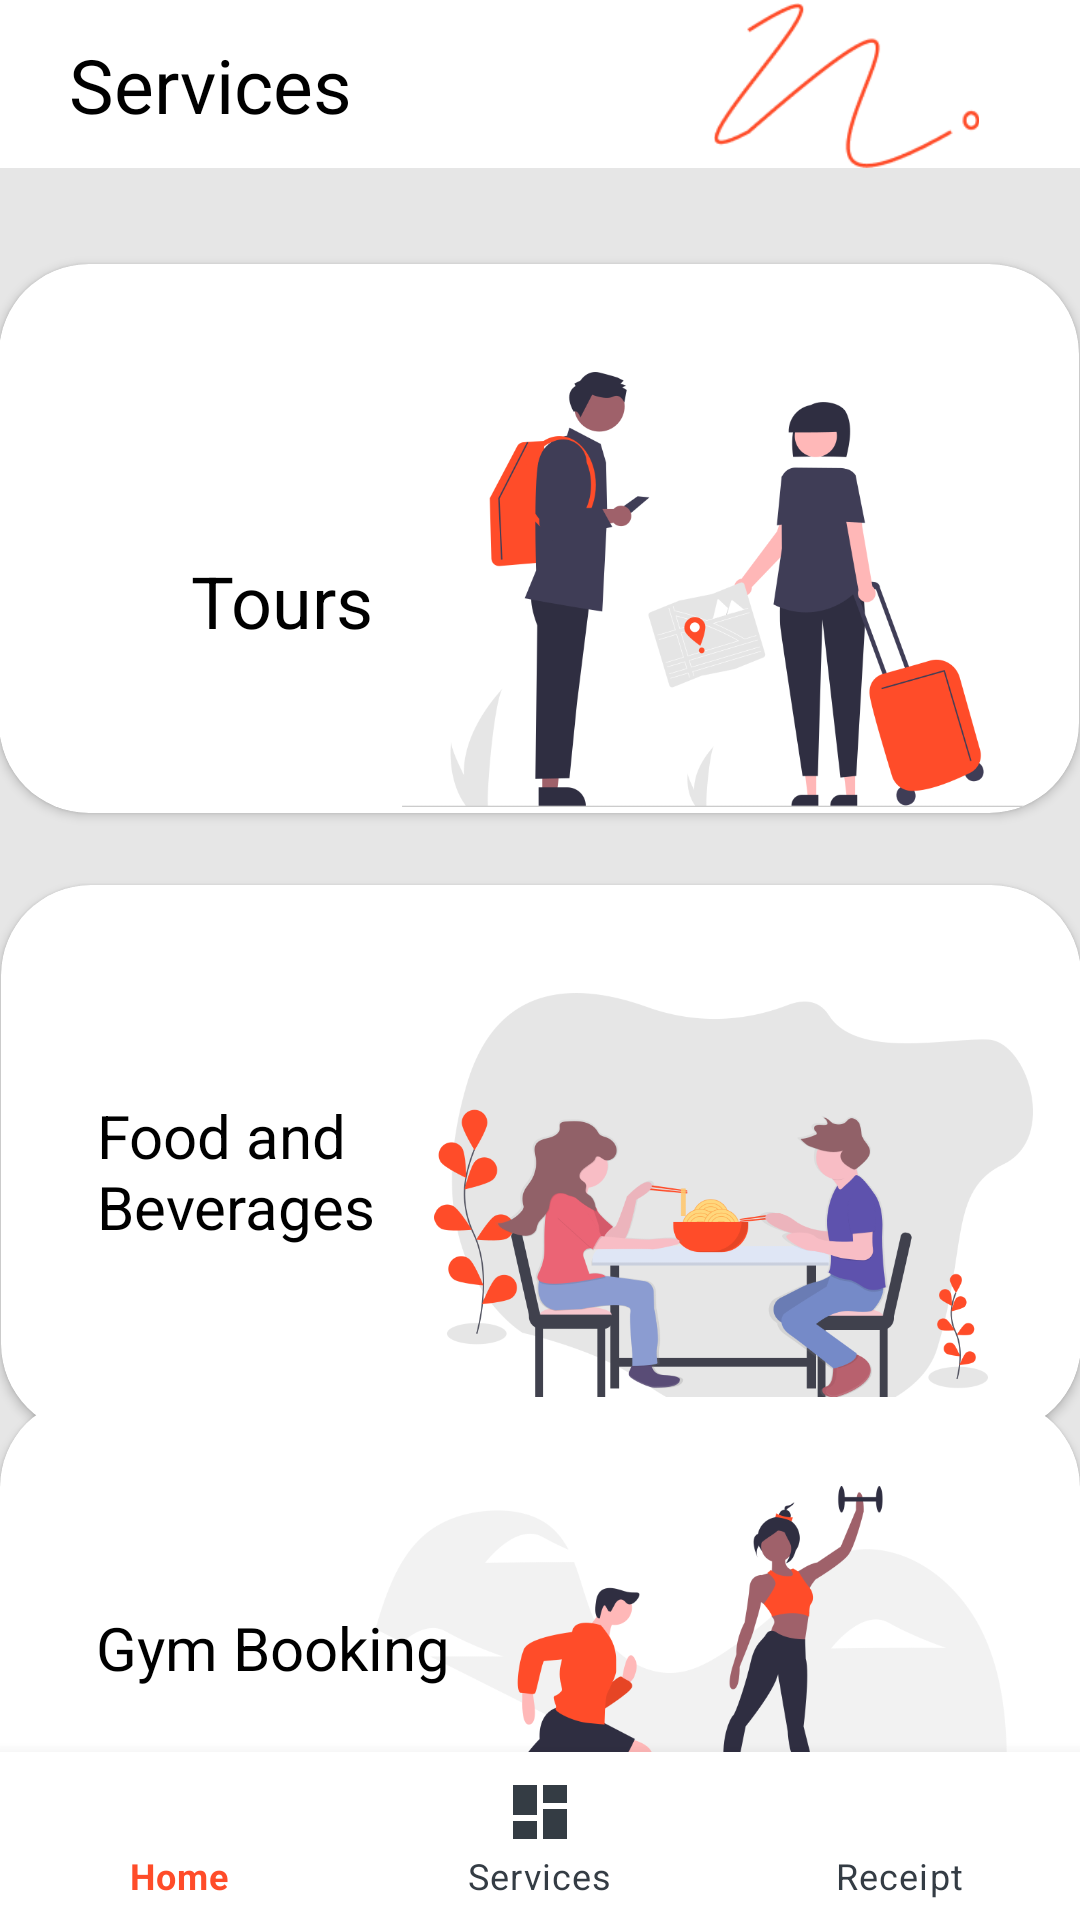

Android layout source for this screen:
<!-- AndroidManifest.xml: application theme Theme.SATHKAARAYA -->
<!-- res/layout/activity_services.xml -->
<?xml version="1.0" encoding="utf-8"?>
<androidx.constraintlayout.widget.ConstraintLayout xmlns:android="http://schemas.android.com/apk/res/android"
    xmlns:app="http://schemas.android.com/apk/res-auto"
    xmlns:tools="http://schemas.android.com/tools"
    android:layout_width="match_parent"
    android:layout_height="match_parent"
    android:background="#E6E6E6"
    android:backgroundTint="#E6E6E6"
    tools:context=".Services">

    <com.google.android.material.appbar.AppBarLayout
        android:id="@+id/appBarLayout"
        android:layout_width="match_parent"
        android:layout_height="wrap_content"
        android:background="#FFFFFF"
        app:layout_constraintBottom_toTopOf="@+id/toolbar"
        app:layout_constraintEnd_toEndOf="parent">


    </com.google.android.material.appbar.AppBarLayout>

    <com.google.android.material.bottomnavigation.BottomNavigationView
        android:id="@+id/bottomNavigationView"
        android:layout_width="match_parent"
        android:layout_height="wrap_content"
        android:background="@color/white"
        app:itemIconTint="@color/icons_color"
        app:itemRippleColor="@color/orange"
        app:itemTextColor="@color/icons_color"
        app:layout_constraintBottom_toBottomOf="parent"
        app:layout_constraintEnd_toEndOf="parent"
        app:layout_constraintHorizontal_bias="0.0"
        app:layout_constraintStart_toStartOf="parent"
        app:menu="@menu/bottom_navigation_menu" />

    <androidx.cardview.widget.CardView
        android:id="@+id/cardView"
        android:layout_width="360dp"
        android:layout_height="183dp"
        android:layout_marginStart="16dp"
        android:layout_marginTop="32dp"
        android:layout_marginEnd="16dp"
        android:onClick="WhereTo"
        app:cardCornerRadius="30dp"
        app:layout_constraintEnd_toEndOf="parent"
        app:layout_constraintHorizontal_bias="0.526"
        app:layout_constraintStart_toStartOf="parent"
        app:layout_constraintTop_toBottomOf="@+id/toolbar">


        <ImageView
            android:id="@+id/foodImage"
            android:layout_width="wrap_content"
            android:layout_height="145dp"
            android:layout_marginStart="16dp"
            android:layout_marginTop="36dp"
            android:layout_marginEnd="16dp"
            android:contentDescription="@string/imageView2"
            android:scaleType="fitEnd"
            app:layout_constraintEnd_toEndOf="parent"
            app:layout_constraintHorizontal_bias="0.428"
            app:layout_constraintStart_toStartOf="parent"
            app:layout_constraintTop_toTopOf="parent"
            app:srcCompat="@drawable/travel" />

        <TextView
            android:id="@+id/textView"
            android:layout_width="wrap_content"
            android:layout_height="wrap_content"
            android:layout_marginStart="64dp"
            android:layout_marginTop="96dp"
            android:shadowColor="@color/black"
            android:text="@string/tv_btn_travel"
            android:textColor="@color/black"
            android:textSize="24sp"
            app:layout_constraintStart_toStartOf="parent"
            app:layout_constraintTop_toTopOf="parent"
            tools:ignore="MissingConstraints" />
    </androidx.cardview.widget.CardView>

    <androidx.cardview.widget.CardView
        android:id="@+id/cardView2"
        android:layout_width="360dp"
        android:layout_height="183dp"
        android:layout_marginStart="16dp"
        android:layout_marginEnd="16dp"
        android:layout_marginTop="24dp"
        android:onClick="onClickFood"
        app:cardCornerRadius="30dp"
        app:layout_constraintEnd_toEndOf="parent"
        app:layout_constraintHorizontal_bias="0.49"
        app:layout_constraintStart_toStartOf="parent"
        app:layout_constraintTop_toBottomOf="@+id/cardView">

        <TextView
            android:id="@+id/textView2"
            android:layout_width="wrap_content"
            android:layout_height="50dp"
            android:layout_marginStart="32dp"
            android:layout_marginTop="70dp"
            android:layout_marginEnd="200dp"
            android:shadowColor="@color/black"
            android:text="@string/tv_btn_food"
            android:textColor="@color/black"
            android:textSize="20sp"
            app:layout_constraintStart_toStartOf="parent"
            app:layout_constraintTop_toTopOf="parent"
            tools:ignore="MissingConstraints" />

        <ImageView
            android:id="@+id/foodImage1"
            android:layout_width="wrap_content"
            android:layout_height="145dp"
            android:layout_marginStart="64dp"
            android:layout_marginTop="36dp"
            android:layout_marginEnd="16dp"
            android:contentDescription="Food Image"
            android:scaleType="fitEnd"
            app:layout_constraintEnd_toEndOf="parent"
            app:layout_constraintHorizontal_bias="0.428"
            app:layout_constraintStart_toStartOf="parent"
            app:layout_constraintTop_toTopOf="parent"
            app:srcCompat="@drawable/food" />
    </androidx.cardview.widget.CardView>

    <androidx.cardview.widget.CardView
        android:id="@+id/cardView3"
        android:layout_width="360dp"
        android:layout_height="173dp"
        android:layout_marginStart="16dp"
        android:layout_marginTop="24dp"
        android:layout_marginEnd="16dp"
        android:onClick="gymandactivities"
        app:cardCornerRadius="30dp"
        app:layout_constraintBottom_toTopOf="@+id/bottomNavigationView"
        app:layout_constraintEnd_toEndOf="parent"
        app:layout_constraintHorizontal_bias="0.509"
        app:layout_constraintStart_toStartOf="parent"
        app:layout_constraintTop_toBottomOf="@+id/cardView2"
        app:layout_constraintVertical_bias="0.4">

        <ImageView
            android:id="@+id/gymImage"
            android:layout_width="wrap_content"
            android:layout_height="145dp"
            android:layout_marginStart="110dp"
            android:layout_marginTop="20dp"
            android:layout_marginEnd="2dp"
            android:contentDescription="Gym image"
            android:scaleType="fitEnd"
            app:layout_constraintEnd_toEndOf="parent"
            app:layout_constraintHorizontal_bias="0.428"
            app:layout_constraintStart_toStartOf="parent"
            app:layout_constraintTop_toTopOf="parent"
            app:srcCompat="@drawable/gym" />

        <TextView
            android:id="@+id/textView3"
            android:layout_width="wrap_content"
            android:layout_height="50dp"
            android:layout_marginStart="32dp"
            android:layout_marginTop="70dp"
            android:layout_marginEnd="200dp"
            android:shadowColor="@color/black"
            android:text="@string/gymbooking"
            android:textColor="@color/black"
            android:textSize="20sp"
            app:layout_constraintStart_toStartOf="parent"
            app:layout_constraintTop_toTopOf="parent" />
    </androidx.cardview.widget.CardView>

    <androidx.appcompat.widget.Toolbar
        android:id="@+id/toolbar"
        android:layout_width="match_parent"
        android:layout_height="wrap_content"
        android:background="@color/white"
        android:minHeight="?attr/actionBarSize"
        android:theme="?attr/actionBarTheme"
        app:layout_constraintTop_toTopOf="parent"
        tools:layout_editor_absoluteX="0dp" />

    <TextView
        android:id="@+id/gymandactivities"
        android:layout_width="wrap_content"
        android:layout_height="wrap_content"
        android:layout_marginStart="23dp"
        android:text="@string/textView4"
        android:textColor="@color/black"
        android:textSize="25sp"
        app:layout_constraintBottom_toBottomOf="@+id/toolbar"
        app:layout_constraintStart_toStartOf="parent"
        app:layout_constraintTop_toTopOf="parent" />

    <ImageView
        android:id="@+id/imageView"
        android:layout_width="119dp"
        android:layout_height="55dp"
        app:layout_constraintBottom_toBottomOf="@+id/toolbar"
        app:layout_constraintEnd_toEndOf="@+id/toolbar"
        app:layout_constraintHorizontal_bias="0.853"
        app:layout_constraintStart_toEndOf="@+id/gymandactivities"
        app:layout_constraintTop_toTopOf="@+id/toolbar"
        app:layout_constraintVertical_bias="1.0"
        app:srcCompat="@drawable/curvy" />


</androidx.constraintlayout.widget.ConstraintLayout>
<!-- resources referenced by this layout -->
<resources>
  <color name="black">#FF000000</color>
  <color name="orange">#FF4C29</color>
  <color name="white">#FFFFFFFF</color>
  <!-- drawable curvy: png bitmap (drawable, 4123 bytes) -->
  <!-- drawable food: png bitmap (drawable, 91033 bytes) -->
  <!-- drawable gym: png bitmap (drawable, 49715 bytes) -->
  <!-- drawable travel: png bitmap (drawable, 60720 bytes) -->
  <string name="gymbooking">Gym Booking</string>
  <string name="imageView2">Tours Image</string>
  <string name="textView4">Services</string>
  <string name="tv_btn_food">Food and Beverages</string>
  <string name="tv_btn_travel">Tours</string>
  <style name="Theme.SATHKAARAYA" parent="Theme.MaterialComponents.DayNight.NoActionBar">
          
          <item name="colorPrimary">@color/black</item>
          <item name="colorPrimaryVariant">@color/black</item>
          <item name="colorOnPrimary">@color/white</item>
          
          <item name="colorSecondary">@color/teal_200</item>
          <item name="colorSecondaryVariant">@color/teal_700</item>
          <item name="colorOnSecondary">@color/black</item>
          
          <item name="android:statusBarColor" tools:targetApi="l">?attr/colorPrimaryVariant</item>
          
      </style>
  <color name="teal_200">@color/black</color>
  <color name="teal_700">#FF018786</color>
</resources>
